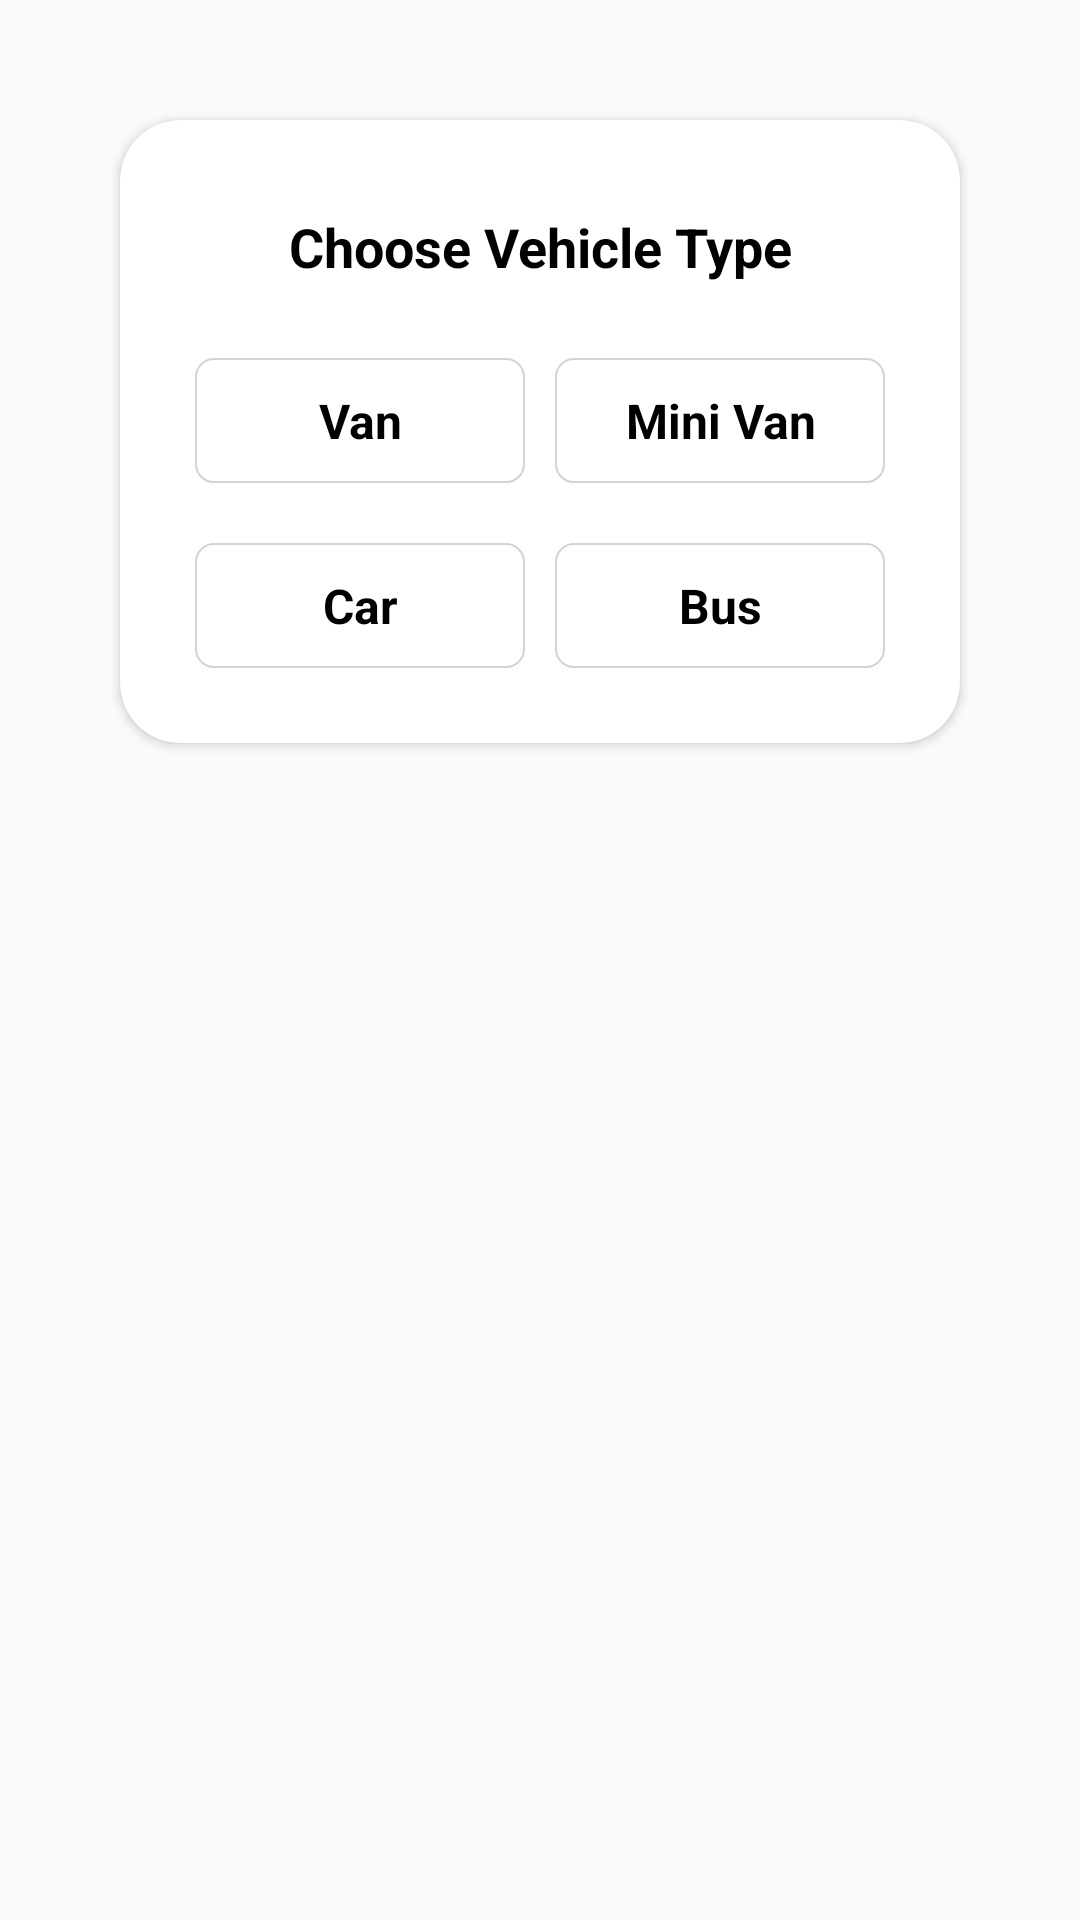

Layout XML and referenced resources for this Android screen:
<!-- AndroidManifest.xml: application theme Theme.WomanSecuritySystem -->
<!-- res/layout/vehicle_list_layout.xml -->
<?xml version="1.0" encoding="utf-8"?>

<LinearLayout xmlns:android="http://schemas.android.com/apk/res/android"
    android:layout_width="match_parent"
    android:layout_height="wrap_content"
    xmlns:app="http://schemas.android.com/apk/res-auto"
    android:orientation="vertical">

    <androidx.cardview.widget.CardView
        android:layout_width="match_parent"
        android:layout_height="wrap_content"
        android:layout_margin="40dp"
        app:cardCornerRadius="20dp"
        >
        <LinearLayout
            android:layout_width="match_parent"
            android:layout_height="wrap_content"
            android:orientation="vertical"
            android:padding="20dp"
            >


            <TextView
                android:layout_width="match_parent"
                android:layout_height="wrap_content"
                android:text="Choose Vehicle Type"
                android:textAlignment="center"
                android:textSize="18sp"
                android:textStyle="bold"
                android:padding="10dp"
                android:textColor="@color/black"
                />

            <LinearLayout
                android:layout_width="match_parent"
                android:layout_height="wrap_content"
                android:orientation="horizontal"
                android:weightSum="2"
                android:layout_marginTop="10dp"
                >

                <TextView
                    android:id="@+id/van_text"
                    android:layout_width="match_parent"
                    android:layout_height="wrap_content"
                    android:text="Van"
                    android:textAlignment="center"
                    android:textSize="16sp"
                    android:textStyle="bold"
                    android:padding="10dp"
                    android:layout_weight="1"
                    android:layout_margin="5dp"
                    android:textColor="@color/black"
                    android:background="@drawable/border_layout"
                    />

                <TextView
                    android:id="@+id/miniVan_text"
                    android:layout_width="match_parent"
                    android:layout_height="wrap_content"
                    android:text="Mini Van"
                    android:textAlignment="center"
                    android:textSize="16sp"
                    android:textStyle="bold"
                    android:padding="10dp"
                    android:layout_margin="5dp"
                    android:layout_weight="1"
                    android:textColor="@color/black"
                    android:background="@drawable/border_layout"
                    />



            </LinearLayout>

            <LinearLayout
                android:layout_width="match_parent"
                android:layout_height="wrap_content"
                android:orientation="horizontal"
                android:weightSum="2"
                android:layout_marginTop="10dp"
                >

                <TextView
                    android:id="@+id/car_text"
                    android:layout_width="match_parent"
                    android:layout_height="wrap_content"
                    android:text="Car"
                    android:textAlignment="center"
                    android:textSize="16sp"
                    android:textStyle="bold"
                    android:padding="10dp"
                    android:layout_weight="1"
                    android:layout_margin="5dp"
                    android:textColor="@color/black"
                    android:background="@drawable/border_layout"
                    />

                <TextView
                    android:id="@+id/bus_text"
                    android:layout_width="match_parent"
                    android:layout_height="wrap_content"
                    android:text="Bus"
                    android:textAlignment="center"
                    android:textSize="16sp"
                    android:textStyle="bold"
                    android:padding="10dp"
                    android:layout_margin="5dp"
                    android:layout_weight="1"
                    android:textColor="@color/black"
                    android:background="@drawable/border_layout"
                    />



            </LinearLayout>





        </LinearLayout>
    </androidx.cardview.widget.CardView>



</LinearLayout>
<!-- resources referenced by this layout -->
<resources>
  <color name="black">#FF000000</color>
  <!-- drawable border_layout (drawable) -->
  <shape xmlns:android="http://schemas.android.com/apk/res/android"
      android:shape="rectangle">
  
      <gradient android:startColor="@color/white"
          android:endColor="@color/white"
          android:angle="0"
          android:type="linear"
          />
      <corners
          android:radius="6dp">
      </corners>
      <stroke
          android:width="0.6dp"
          android:color="@color/light_gray">
  
      </stroke>
  
  </shape>
  <style name="Theme.WomanSecuritySystem" parent="Theme.AppCompat.DayNight.NoActionBar">
          
          <item name="colorPrimary">@color/purple_500</item>
          <item name="colorPrimaryVariant">@color/purple_700</item>
          <item name="colorOnPrimary">@color/white</item>
          
          <item name="colorSecondary">@color/teal_200</item>
          <item name="colorSecondaryVariant">@color/teal_700</item>
          <item name="colorOnSecondary">@color/black</item>
          
          <item name="android:statusBarColor" tools:targetApi="l">?attr/colorPrimaryVariant</item>
          
      </style>
  <color name="white">#FFFFFFFF</color>
  <color name="light_gray">#D3D3D3</color>
  <color name="purple_500">#ed1b23</color>
  <color name="purple_700">#ed1b23</color>
  <color name="teal_200">#FF03DAC5</color>
  <color name="teal_700">#FF018786</color>
</resources>
